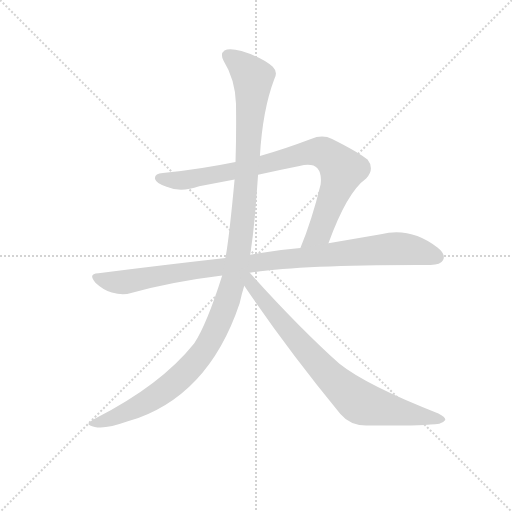
t = 0.00 s
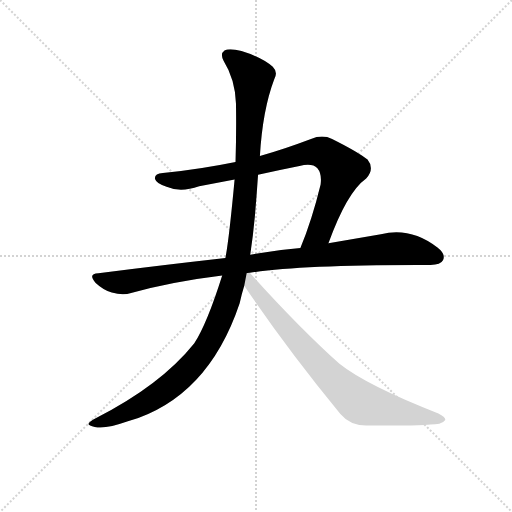
t = 3.27 s
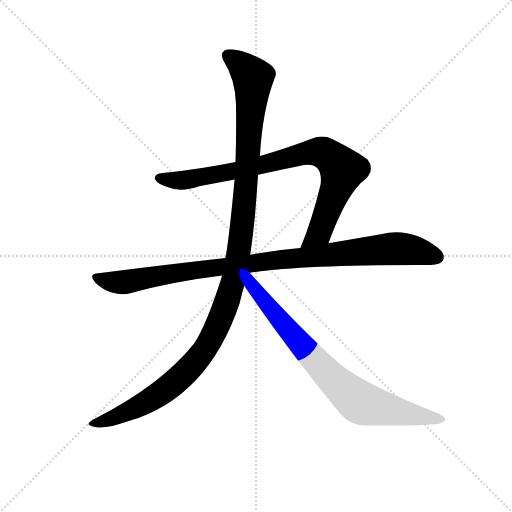
t = 3.50 s
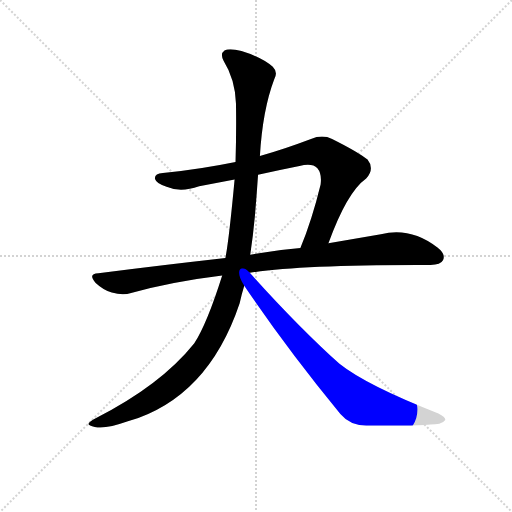
t = 3.73 s
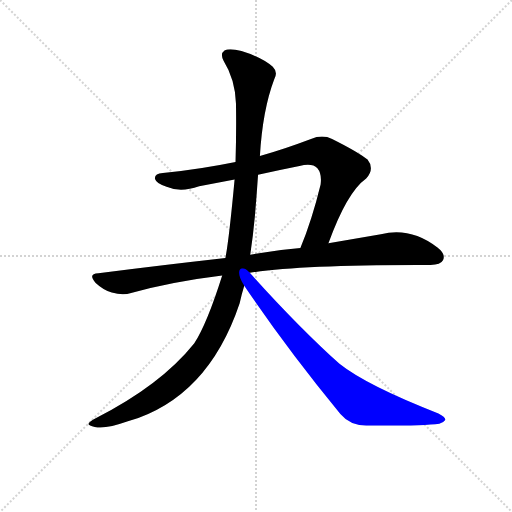
t = 3.95 s
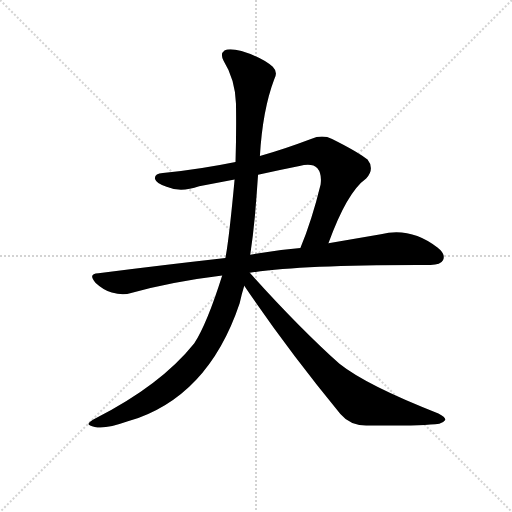
t = 4.53 s

The animated SVG that drew these frames (rendered in a browser with its animation timeline set to each time). Animation: 4 CSS @keyframes rules; one cycle of 4.53 s.

<svg version="1.1" viewBox="0 0 1024 1024" xmlns="http://www.w3.org/2000/svg">
  <g stroke="lightgray" stroke-dasharray="1,1" stroke-width="1" transform="scale(4, 4)">
    <line x1="0" y1="0" x2="256" y2="256"></line>
    <line x1="256" y1="0" x2="0" y2="256"></line>
    <line x1="128" y1="0" x2="128" y2="256"></line>
    <line x1="0" y1="128" x2="256" y2="128"></line>
  </g>
  <g transform="scale(0.92, -0.92) translate(60, -850)">
    <style type="text/css">
      
        @keyframes keyframes0 {
          from {
            stroke: blue;
            stroke-dashoffset: 863;
            stroke-width: 128;
          }
          74% {
            animation-timing-function: step-end;
            stroke: blue;
            stroke-dashoffset: 0;
            stroke-width: 128;
          }
          to {
            stroke: black;
            stroke-width: 1024;
          }
        }
        #make-me-a-hanzi-animation-0 {
          animation: keyframes0 0.9523111979166666s both;
          animation-delay: 0s;
          animation-timing-function: linear;
        }
      
        @keyframes keyframes1 {
          from {
            stroke: blue;
            stroke-dashoffset: 1003;
            stroke-width: 128;
          }
          77% {
            animation-timing-function: step-end;
            stroke: blue;
            stroke-dashoffset: 0;
            stroke-width: 128;
          }
          to {
            stroke: black;
            stroke-width: 1024;
          }
        }
        #make-me-a-hanzi-animation-1 {
          animation: keyframes1 1.0662434895833333s both;
          animation-delay: 0.9523111979166666s;
          animation-timing-function: linear;
        }
      
        @keyframes keyframes2 {
          from {
            stroke: blue;
            stroke-dashoffset: 1235;
            stroke-width: 128;
          }
          80% {
            animation-timing-function: step-end;
            stroke: blue;
            stroke-dashoffset: 0;
            stroke-width: 128;
          }
          to {
            stroke: black;
            stroke-width: 1024;
          }
        }
        #make-me-a-hanzi-animation-2 {
          animation: keyframes2 1.2550455729166667s both;
          animation-delay: 2.0185546875s;
          animation-timing-function: linear;
        }
      
        @keyframes keyframes3 {
          from {
            stroke: blue;
            stroke-dashoffset: 803;
            stroke-width: 128;
          }
          72% {
            animation-timing-function: step-end;
            stroke: blue;
            stroke-dashoffset: 0;
            stroke-width: 128;
          }
          to {
            stroke: black;
            stroke-width: 1024;
          }
        }
        #make-me-a-hanzi-animation-3 {
          animation: keyframes3 0.9034830729166666s both;
          animation-delay: 3.273600260416667s;
          animation-timing-function: linear;
        }
      
    </style>
    
      <path d="M 654 321 Q 694 432 736 462 Q 755 483 739 503 Q 720 519 662 548 Q 641 558 616 548 Q 558 526 505 511 L 452 498 Q 374 482 294 474 Q 275 473 277 461 Q 280 451 302 444 Q 332 431 373 445 L 450 460 L 501 470 Q 546 480 591 489 Q 619 496 630 484 Q 640 472 637 449 Q 618 371 593 311 C 582 283 644 293 654 321 Z" fill="lightgray"></path>
    
      <path d="M 483 257 Q 594 275 876 274 Q 898 274 903 284 Q 910 297 891 312 Q 833 357 768 341 L 654 321 L 593 311 Q 539 307 484 296 L 430 289 Q 297 274 154 256 Q 130 255 148 235 Q 164 220 183 214 Q 207 207 225 213 Q 316 238 423 251 L 483 257 Z" fill="lightgray"></path>
    
      <path d="M 505 511 Q 511 611 536 677 Q 545 693 533 705 Q 508 726 465 739 Q 438 746 428 740 Q 418 733 426 718 Q 451 678 453 625 Q 454 561 452 498 L 450 460 Q 438 331 430 289 L 423 251 Q 390 146 362 103 Q 289 12 147 -60 Q 134 -67 132 -72 Q 133 -76 146 -78 Q 167 -84 218 -66 Q 392 -15 461 191 Q 465 210 471 229 L 484 296 Q 490 336 494 379 Q 498 425 501 470 L 505 511 Z" fill="lightgray"></path>
    
      <path d="M 471 229 Q 562 94 680 -50 Q 701 -75 736 -75 Q 857 -76 895 -71 Q 905 -68 908 -63 Q 909 -57 893 -49 Q 737 12 678 59 Q 587 141 483 257 C 463 279 449 261 471 229 Z" fill="lightgray"></path>
    
    
      <clipPath id="make-me-a-hanzi-clip-0">
        <path d="M 654 321 Q 694 432 736 462 Q 755 483 739 503 Q 720 519 662 548 Q 641 558 616 548 Q 558 526 505 511 L 452 498 Q 374 482 294 474 Q 275 473 277 461 Q 280 451 302 444 Q 332 431 373 445 L 450 460 L 501 470 Q 546 480 591 489 Q 619 496 630 484 Q 640 472 637 449 Q 618 371 593 311 C 582 283 644 293 654 321 Z"></path>
      </clipPath>
      <path clip-path="url(#make-me-a-hanzi-clip-0)" d="M 288 462 L 360 461 L 504 490 L 603 517 L 632 520 L 655 512 L 681 486 L 682 474 L 634 345 L 600 315" fill="none" id="make-me-a-hanzi-animation-0" stroke-dasharray="735 1470" stroke-linecap="round"></path>
    
      <clipPath id="make-me-a-hanzi-clip-1">
        <path d="M 483 257 Q 594 275 876 274 Q 898 274 903 284 Q 910 297 891 312 Q 833 357 768 341 L 654 321 L 593 311 Q 539 307 484 296 L 430 289 Q 297 274 154 256 Q 130 255 148 235 Q 164 220 183 214 Q 207 207 225 213 Q 316 238 423 251 L 483 257 Z"></path>
      </clipPath>
      <path clip-path="url(#make-me-a-hanzi-clip-1)" d="M 150 246 L 206 236 L 511 282 L 795 310 L 855 303 L 889 291" fill="none" id="make-me-a-hanzi-animation-1" stroke-dasharray="875 1750" stroke-linecap="round"></path>
    
      <clipPath id="make-me-a-hanzi-clip-2">
        <path d="M 505 511 Q 511 611 536 677 Q 545 693 533 705 Q 508 726 465 739 Q 438 746 428 740 Q 418 733 426 718 Q 451 678 453 625 Q 454 561 452 498 L 450 460 Q 438 331 430 289 L 423 251 Q 390 146 362 103 Q 289 12 147 -60 Q 134 -67 132 -72 Q 133 -76 146 -78 Q 167 -84 218 -66 Q 392 -15 461 191 Q 465 210 471 229 L 484 296 Q 490 336 494 379 Q 498 425 501 470 L 505 511 Z"></path>
      </clipPath>
      <path clip-path="url(#make-me-a-hanzi-clip-2)" d="M 436 729 L 490 681 L 465 347 L 433 191 L 392 100 L 336 33 L 282 -10 L 233 -38 L 140 -74" fill="none" id="make-me-a-hanzi-animation-2" stroke-dasharray="1107 2214" stroke-linecap="round"></path>
    
      <clipPath id="make-me-a-hanzi-clip-3">
        <path d="M 471 229 Q 562 94 680 -50 Q 701 -75 736 -75 Q 857 -76 895 -71 Q 905 -68 908 -63 Q 909 -57 893 -49 Q 737 12 678 59 Q 587 141 483 257 C 463 279 449 261 471 229 Z"></path>
      </clipPath>
      <path clip-path="url(#make-me-a-hanzi-clip-3)" d="M 480 248 L 514 195 L 615 77 L 718 -22 L 791 -43 L 899 -63" fill="none" id="make-me-a-hanzi-animation-3" stroke-dasharray="675 1350" stroke-linecap="round"></path>
    
  </g>
</svg>
